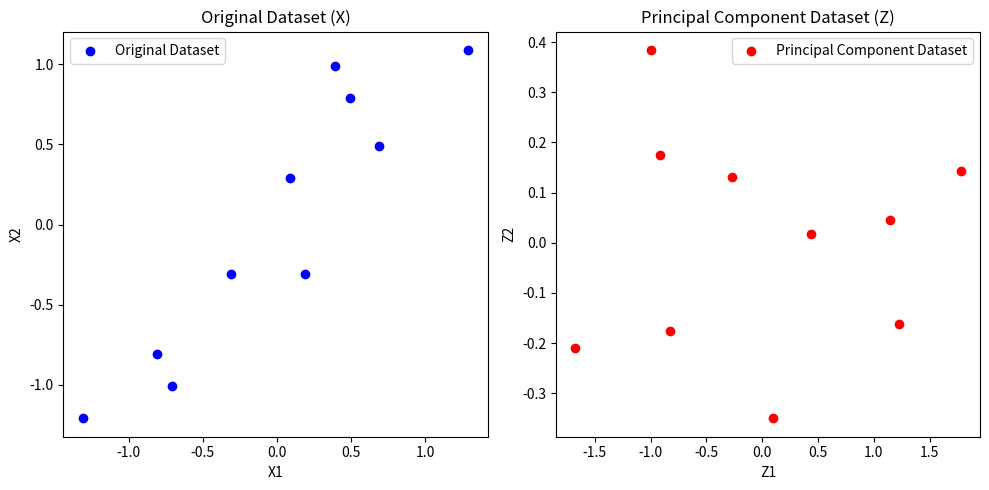

The matplotlib source for this figure:
import numpy as np
from matplotlib import pyplot as plt

# Given data
X = np.array([[0.69, 0.49],
              [-1.31, -1.21],
              [0.39, 0.99],
              [0.09, 0.29],
              [1.29, 1.09],
              [0.49, 0.79],
              [0.19, -0.31],
              [-0.81, -0.81],
              [-0.31, -0.31],
              [-0.71, -1.01]])

# Calculate the mean-centered data matrix
X_mean_centered = X - np.mean(X, axis=0)

# Calculate the correlation matrix
C = np.dot(X_mean_centered.T, X_mean_centered) / (X.shape[0] - 1)

# Find the eigenvalues and eigenvectors
eigenvalues, eigenvectors = np.linalg.eig(C)

# Sort eigenvalues and corresponding eigenvectors in descending order
sorted_indices = np.argsort(eigenvalues)[::-1]
eigenvalues = eigenvalues[sorted_indices]
eigenvectors = eigenvectors[:, sorted_indices]

# Print the results
lambda1 = eigenvalues[0]
lambda2 = eigenvalues[1]
e1 = eigenvectors[:, 0]
e2 = eigenvectors[:, 1]

print("Eigenvalues:")
print("λ1 =", lambda1)
print("λ2 =", lambda2)
print("\nEigenvectors:")
print("e1 =", e1)
print("e2 =", e2)

# Feature vector
V = np.column_stack((e1, e2))

# Transform original dataset
Z = np.dot(X_mean_centered, V)

# Print the result
print("Transformed Dataset (Z):")
print(Z)

# Reconstruct the original dataset
X_reconstructed = np.dot(Z, V.T) + np.mean(X, axis=0)

# Print the result
print("Reconstructed Original Dataset (X_reconstructed):")
print(X_reconstructed)


# Plotting the original dataset X
plt.figure(figsize=(10, 5))
plt.subplot(1, 2, 1)
plt.scatter(X[:, 0], X[:, 1], c='blue', marker='o', label='Original Dataset')
plt.title('Original Dataset (X)')
plt.xlabel('X1')
plt.ylabel('X2')
plt.legend()

# Plotting the principal component dataset Z
plt.subplot(1, 2, 2)
plt.scatter(Z[:, 0], Z[:, 1], c='red', marker='o', label='Principal Component Dataset')
plt.title('Principal Component Dataset (Z)')
plt.xlabel('Z1')
plt.ylabel('Z2')
plt.legend()

plt.tight_layout()
plt.show()

